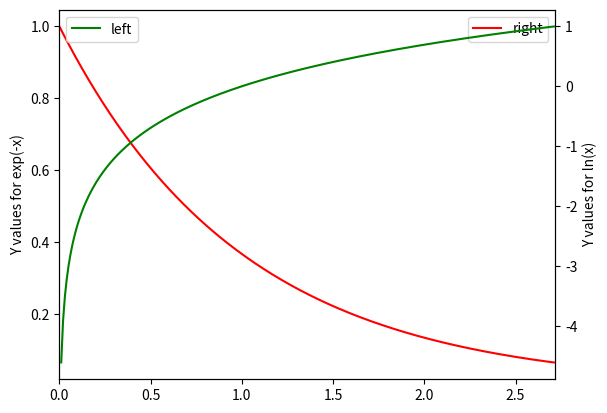

The script that saved this image:
import matplotlib.pyplot as plt
import numpy as np

x = np.arange(0., np.e, 0.01)
y1 = np.exp(-x)
y2 = np.log(x)
fig = plt.figure()
ax1 = fig.add_subplot(111)
ax1.plot(x, y1, 'r', label="right");
ax1.legend(loc=1)
ax1.set_ylabel('Y values for exp(-x)');
ax2 = ax1.twinx()  # this is the important function
ax2.plot(x, y2, 'g', label="left")
ax2.legend(loc=2)
ax2.set_xlim([0, np.e]);
ax2.set_ylabel('Y values for ln(x)');
ax2.set_xlabel('Same X for both exp(-x) and ln(x)');
plt.show()
